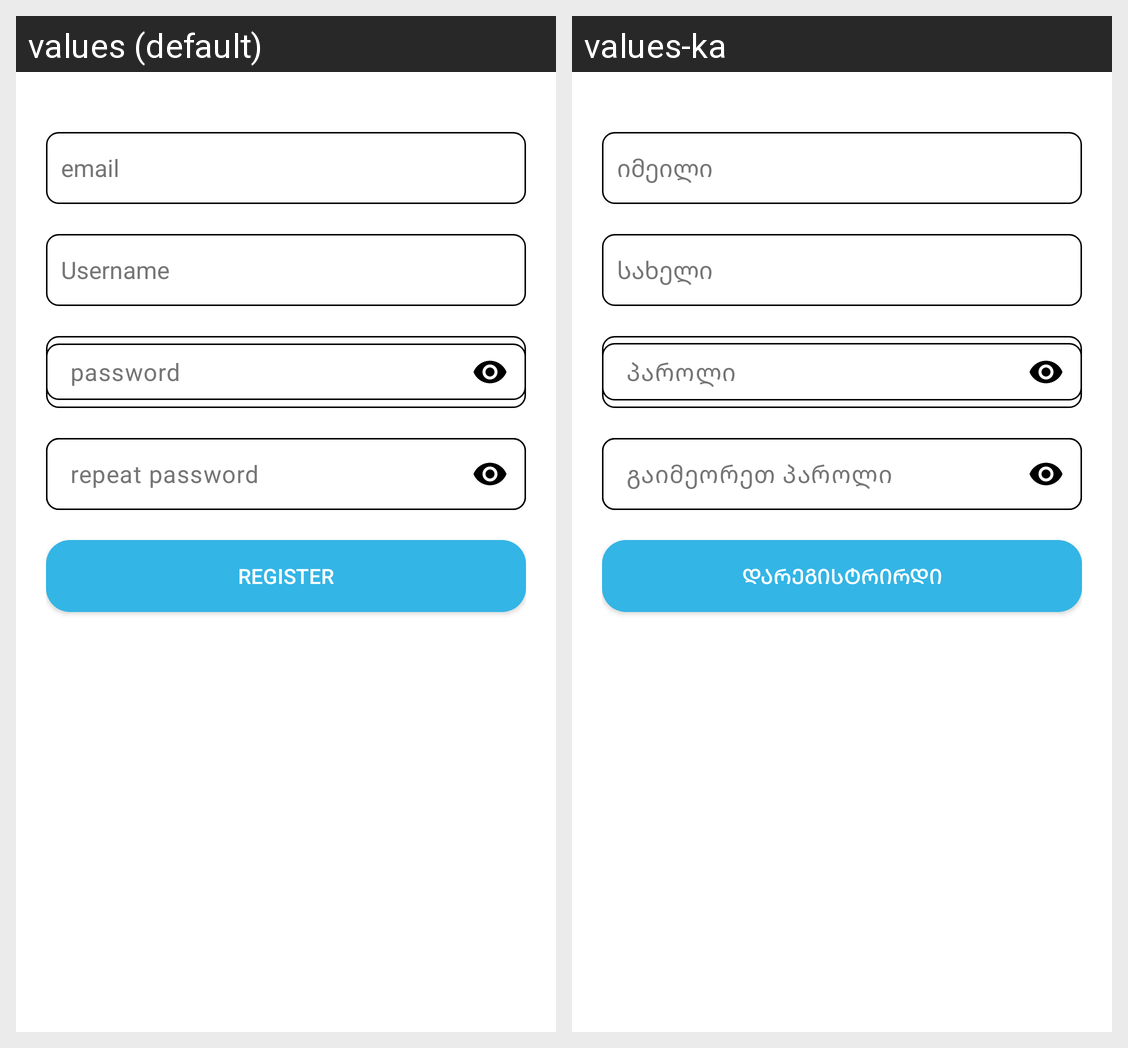

The same Android screen rendered under two of its app's locales, left to right. List the strings drawn on it with the default value and each locale's translation.
Android screen res/layout/fragment_register.xml rendered under 2 locales, left to right: values (default), values-ka. Device: Nexus 5 (rendered at 1080×1920; each locale shown at half size, 540×960, under a caption strip naming it); theme Theme.TbcExercises.
Strings drawn on this screen, with the default value and each locale's value (text and hints the layout hard-codes, and strings that could not be matched under every locale, appear in the picture but are not listed):

email
  values: email
  values-ka: იმეილი

username
  values: Username
  values-ka: სახელი

password
  values: password
  values-ka: პაროლი

repeat_password
  values: repeat password
  values-ka: გაიმეორეთ პაროლი

register
  values: register
  values-ka: დარეგისტრირდი
